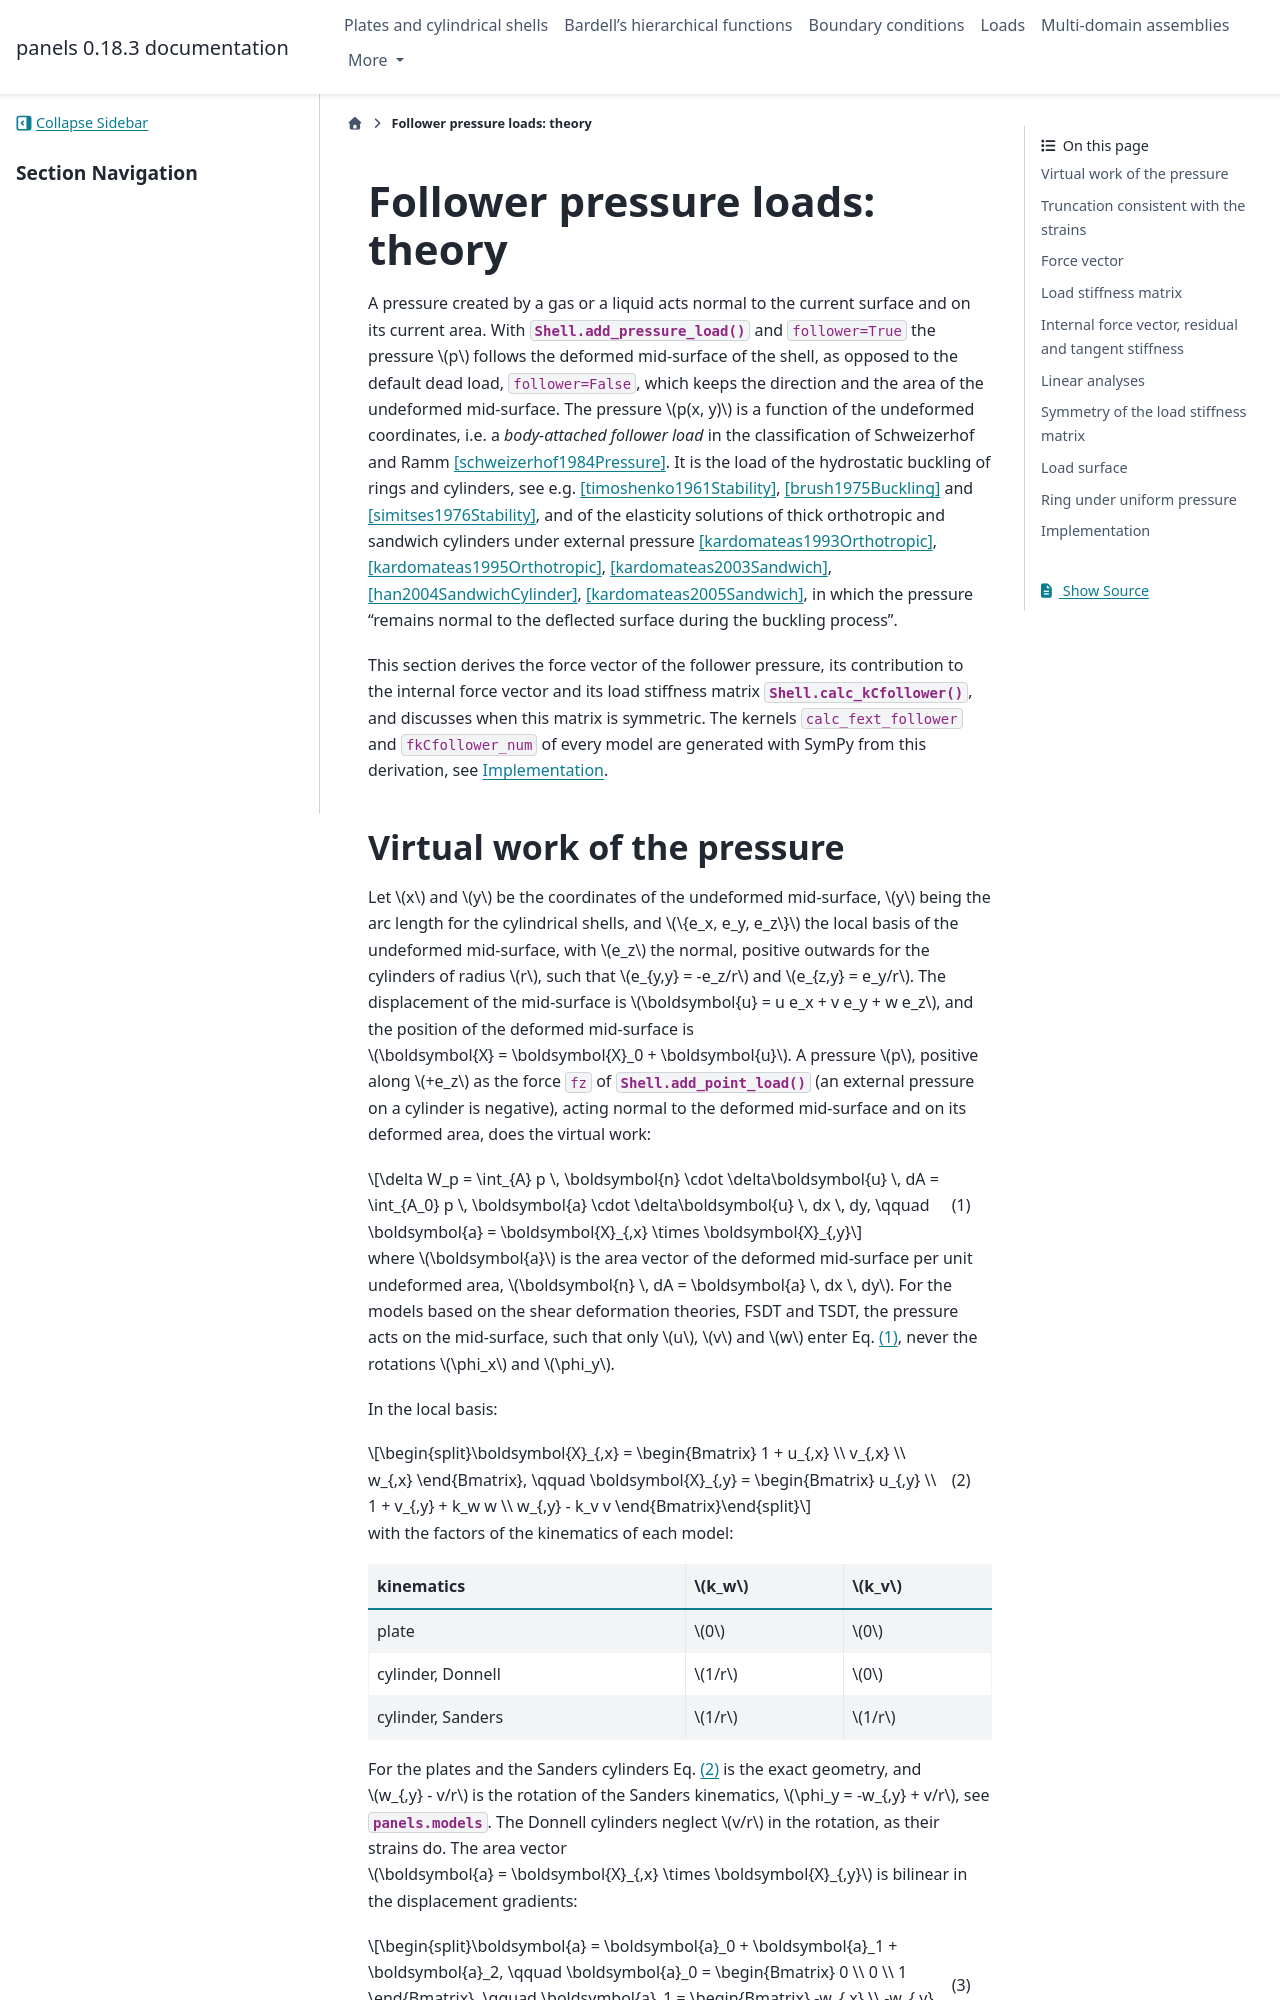

repository: saullocastro/panels · page: follower_pressure.html · generator: sphinx

.. _follower_pressure:

Follower pressure loads: theory
===============================

A pressure created by a gas or a liquid acts normal to the current surface
and on its current area. With :meth:`.Shell.add_pressure_load` and
``follower=True`` the pressure `p` follows the deformed mid-surface of the
shell, as opposed to the default dead load, ``follower=False``, which keeps
the direction and the area of the undeformed mid-surface. The pressure
`p(x, y)` is a function of the undeformed coordinates, i.e. a *body-attached
follower load* in the classification of Schweizerhof and Ramm
[schweizerhof1984Pressure]_. It is the load of the hydrostatic buckling of
rings and cylinders, see e.g. [timoshenko1961Stability]_,
[brush1975Buckling]_ and [simitses1976Stability]_, and of the elasticity
solutions of thick orthotropic and sandwich cylinders under external
pressure [kardomateas1993Orthotropic]_, [kardomateas1995Orthotropic]_,
[kardomateas2003Sandwich]_, [han2004SandwichCylinder]_,
[kardomateas2005Sandwich]_, in which the pressure "remains normal to the
deflected surface during the buckling process".

This section derives the force vector of the follower pressure, its
contribution to the internal force vector and its load stiffness matrix
:meth:`.Shell.calc_kCfollower`, and discusses when this matrix is symmetric.
The kernels ``calc_fext_follower`` and ``fkCfollower_num`` of every model
are generated with SymPy from this derivation, see
:ref:`follower_pressure_implementation`.
